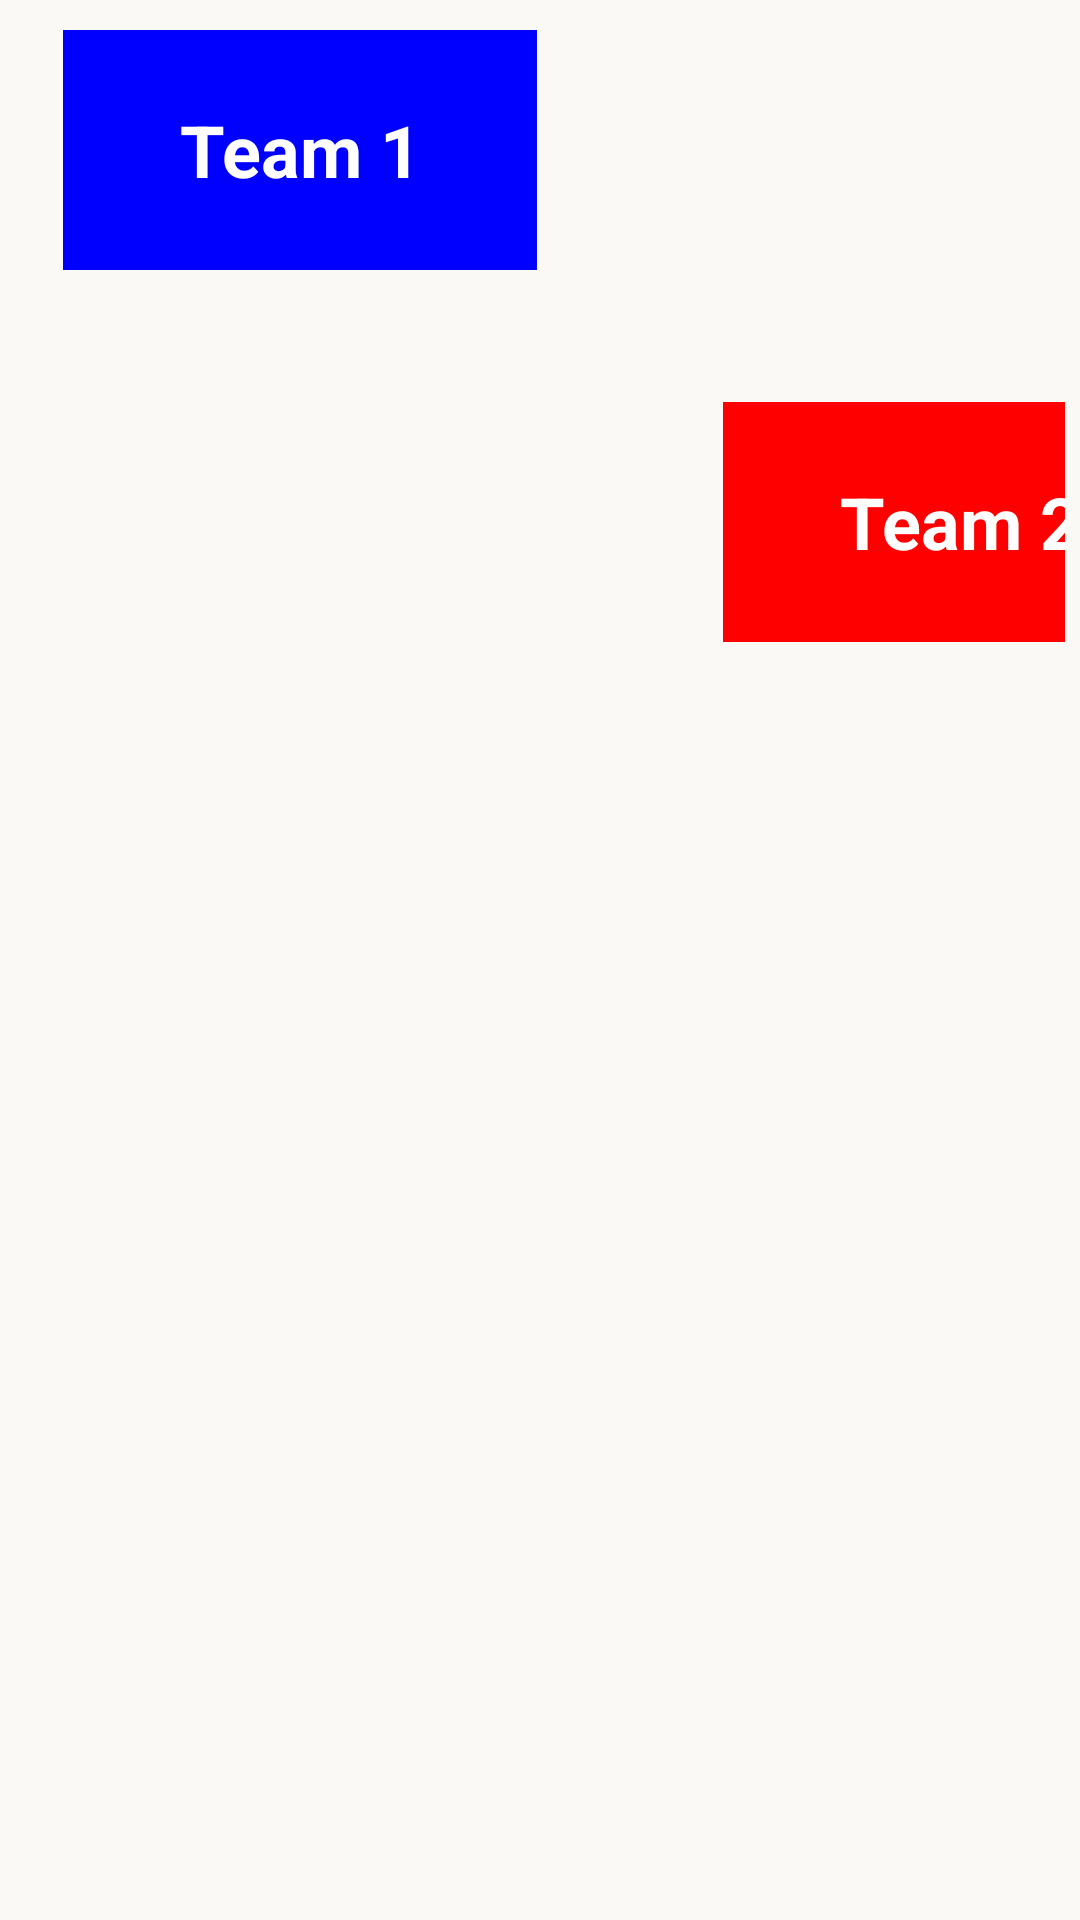

Reconstruct the res/layout file that produces this screen, plus the resources it refers to.
<!-- AndroidManifest.xml: application theme Theme.FantasyBasketballProject -->
<!-- res/layout/activity_main.xml -->
<?xml version="1.0" encoding="utf-8"?>
<GridLayout xmlns:android="http://schemas.android.com/apk/res/android"
    xmlns:app="http://schemas.android.com/apk/res-auto"
    xmlns:tools="http://schemas.android.com/tools"
    android:layout_width="match_parent"
    android:layout_height="match_parent"
    tools:context=".MainActivity"
    android:background="@color/babyPowder"

    android:paddingTop="10dp"
    android:paddingRight="5dp"
    android:paddingLeft="5dp"

    >

    <TextView
        android:layout_width="158dp"
        android:layout_height="80dp"
        android:layout_marginStart="16dp"
        android:layout_marginBottom="44dp"
        android:background="#0000FF"
        android:gravity="center"
        android:text="Team 1"
        android:textColor="@color/white"
        android:textSize="24dp"
        app:layout_constraintBottom_toTopOf="@+id/button37"
        app:layout_constraintEnd_toStartOf="@+id/textView8"
        app:layout_constraintHorizontal_bias="0.0"
        app:layout_constraintStart_toStartOf="parent" />

    <TextView
        android:id="@+id/textView8"
        android:layout_width="158dp"
        android:layout_height="80dp"
        android:layout_row="1"
        android:layout_column="0"
        android:layout_marginStart="236dp"
        android:layout_marginBottom="44dp"
        android:background="#FF0000"
        android:gravity="center"
        android:text="Team 2"
        android:textColor="@color/white"
        android:textSize="24dp"
        app:layout_constraintBottom_toTopOf="@+id/button38"
        app:layout_constraintStart_toStartOf="parent" />

</GridLayout>
<!-- resources referenced by this layout -->
<resources>
  <color name="babyPowder">#FAF9F6</color>
  <color name="white">#FFFFFFFF</color>
  <style name="Theme.FantasyBasketballProject" parent="Theme.MaterialComponents.DayNight.NoActionBar">
          
          <item name="android:colorBackground">@color/babyPowder</item>
          <item name="colorPrimary">@color/orangeRed</item>
          <item name="colorPrimaryVariant">@color/blackOlive</item>
          <item name="colorOnPrimary">@color/babyPowder</item>
          <item name="android:textColor">@color/black</item>
          <item name="android:textStyle">bold</item>
          
          <item name="colorSecondary">@color/teal_200</item>
          <item name="colorSecondaryVariant">@color/teal_700</item>
          <item name="colorOnSecondary">@color/black</item>
          
          <item name="android:statusBarColor" tools:targetApi="l">?attr/colorPrimaryVariant</item>
          
      </style>
  <color name="orangeRed">#EE6730</color>
  <color name="blackOlive">#423E3B</color>
  <color name="black">#FF000000</color>
  <color name="teal_200">#FF03DAC5</color>
  <color name="teal_700">#FF018786</color>
</resources>
